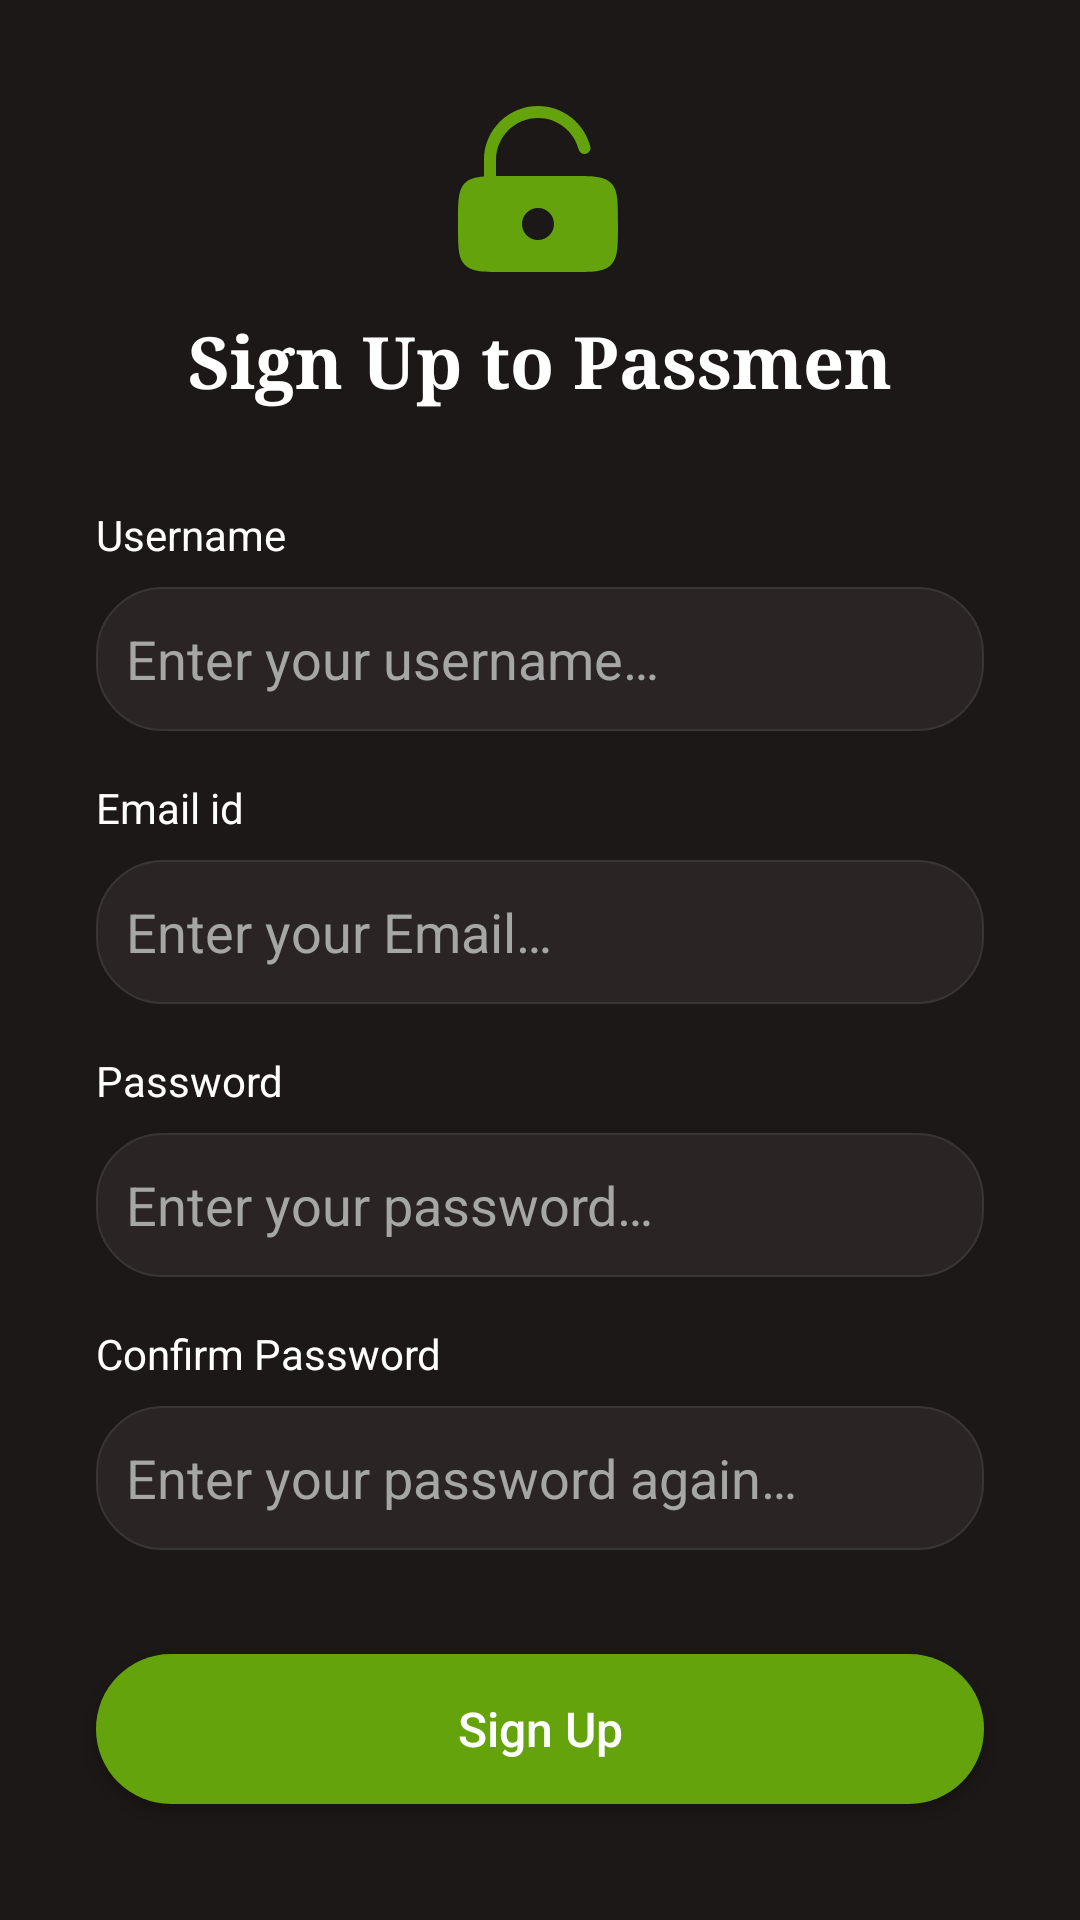

Produce the Android XML layout that renders to this screen, including the resource entries it uses.
<!-- AndroidManifest.xml: application theme Theme.Sample -->
<!-- res/layout/activity_sign_up.xml -->
<?xml version="1.0" encoding="utf-8"?>
<androidx.constraintlayout.widget.ConstraintLayout xmlns:android="http://schemas.android.com/apk/res/android"
    xmlns:app="http://schemas.android.com/apk/res-auto"
    xmlns:tools="http://schemas.android.com/tools"
    android:id="@+id/main"
    android:layout_width="match_parent"
    android:layout_height="match_parent"
    android:autofillHints=""
    android:background="@color/bgcolor"
    tools:context=".Login">

    

    

    

    

    

    <ImageView
        android:id="@+id/imageView"
        android:layout_width="64dp"
        android:layout_height="64dp"
        android:layout_marginTop="32dp"
        android:clickable="true"
        android:contentDescription="@string/icon"
        android:focusable="true"
        android:src="@drawable/lock"
        app:layout_constraintBottom_toTopOf="@+id/textView"
        app:layout_constraintEnd_toEndOf="parent"
        app:layout_constraintHorizontal_bias="0.498"
        app:layout_constraintStart_toStartOf="parent"
        app:layout_constraintTop_toTopOf="parent" />

    <TextView
        android:id="@+id/textView"
        android:layout_width="wrap_content"
        android:layout_height="wrap_content"
        android:layout_marginTop="8dp"
        android:fontFamily="serif"
        android:text="@string/signup_title"
        android:textColor="@color/white"
        android:textSize="24sp"
        android:textStyle="bold"
        app:layout_constraintEnd_toEndOf="parent"
        app:layout_constraintStart_toStartOf="parent"
        app:layout_constraintTop_toBottomOf="@+id/imageView" />

    <TextView
        android:id="@+id/user_txt"
        android:layout_width="wrap_content"
        android:layout_height="wrap_content"
        android:layout_marginStart="32dp"
        android:layout_marginTop="32dp"
        android:text="@string/username"
        android:textColor="@color/white"
        app:layout_constraintStart_toStartOf="parent"
        app:layout_constraintTop_toBottomOf="@+id/textView" />

    <EditText
        android:id="@+id/userField"
        android:layout_width="0dp"
        android:layout_height="wrap_content"
        android:layout_marginHorizontal="32dp"
        android:layout_marginTop="8dp"
        android:autofillHints=""
        android:background="@drawable/inputbox"
        android:hint="@string/usernamehint"
        android:inputType="text"
        android:minHeight="48dp"
        android:textColor="@color/white"
        android:textColorHint="#A6A6A6"
        app:layout_constraintEnd_toEndOf="parent"
        app:layout_constraintStart_toStartOf="parent"
        app:layout_constraintTop_toBottomOf="@+id/user_txt"
        tools:ignore="VisualLintTextFieldSize" />

    <TextView
        android:id="@+id/email_txt"
        android:layout_width="wrap_content"
        android:layout_height="wrap_content"
        android:text="@string/email"
        android:textColor="@color/white"
        app:layout_constraintTop_toBottomOf="@+id/userField"
        app:layout_constraintStart_toStartOf="parent"
        android:layout_marginStart="32dp"
        android:layout_marginTop="16dp" />

    

    

    <EditText
        android:id="@+id/emailField"
        android:layout_width="0dp"
        android:layout_height="wrap_content"
        android:layout_marginHorizontal="32dp"
        android:layout_marginTop="8dp"
        android:autofillHints=""
        android:background="@drawable/inputbox"
        android:hint="@string/emailhint"
        android:inputType="textEmailAddress"
        android:minHeight="48dp"
        android:textColor="@color/white"
        android:textColorHint="#A6A6A6"
        app:layout_constraintEnd_toEndOf="parent"
        app:layout_constraintHorizontal_bias="0.75"
        app:layout_constraintStart_toStartOf="parent"
        app:layout_constraintTop_toBottomOf="@+id/email_txt"
        tools:ignore="VisualLintTextFieldSize" />

    <TextView
        android:id="@+id/pass_txt"
        android:layout_width="wrap_content"
        android:layout_height="wrap_content"
        android:autofillHints=""
        android:text="@string/password"
        android:textColor="@color/white"
        app:layout_constraintTop_toBottomOf="@+id/emailField"
        app:layout_constraintStart_toStartOf="parent"
        android:layout_marginStart="32dp"
        android:layout_marginTop="16dp" />

    

    

    <EditText
        android:id="@+id/passwordField"
        android:layout_width="0dp"
        android:layout_height="wrap_content"
        android:layout_marginHorizontal="32dp"
        android:layout_marginTop="8dp"
        android:autofillHints=""
        android:background="@drawable/inputbox"
        android:hint="@string/passwordhint"
        android:inputType="textPassword"
        android:minHeight="48dp"
        android:textColor="@color/white"
        android:textColorHint="#A6A6A6"
        app:layout_constraintEnd_toEndOf="parent"
        app:layout_constraintStart_toStartOf="parent"
        app:layout_constraintTop_toBottomOf="@+id/pass_txt"
        tools:ignore="VisualLintTextFieldSize" />

    <TextView
        android:id="@+id/repass_txt"
        android:layout_width="wrap_content"
        android:layout_height="wrap_content"
        android:autofillHints=""
        android:text="@string/renterpassword"
        android:textColor="@color/white"
        app:layout_constraintTop_toBottomOf="@+id/passwordField"
        app:layout_constraintStart_toStartOf="parent"
        android:layout_marginStart="32dp"
        android:layout_marginTop="16dp" />

    <EditText
        android:id="@+id/repassField"
        android:layout_width="0dp"
        android:layout_height="wrap_content"
        android:layout_marginHorizontal="32dp"
        android:layout_marginTop="8dp"
        android:autofillHints=""
        android:background="@drawable/inputbox"
        android:hint="@string/repasswordhint"
        android:inputType="textPassword"
        android:minHeight="48dp"
        android:textColor="@color/white"
        android:textColorHint="#A6A6A6"
        app:layout_constraintEnd_toEndOf="parent"
        app:layout_constraintStart_toStartOf="parent"
        app:layout_constraintTop_toBottomOf="@+id/repass_txt"
        tools:ignore="VisualLintTextFieldSize" />

    <Button
        android:id="@+id/btnSignUp"
        android:layout_width="0dp"
        android:layout_height="50dp"
        android:layout_marginHorizontal="32dp"
        android:layout_marginTop="32dp"
        android:layout_marginBottom="32dp"
        android:background="@drawable/btn_green"
        android:text="@string/signup"
        android:textAllCaps="false"
        android:textColor="@color/white"
        android:textSize="16sp"
        app:layout_constraintBottom_toBottomOf="parent"
        app:layout_constraintEnd_toEndOf="parent"
        app:layout_constraintHorizontal_bias="0.25"
        app:layout_constraintStart_toStartOf="parent"
        app:layout_constraintTop_toBottomOf="@+id/repassField"
        app:layout_constraintVertical_bias="0.291"
        tools:ignore="VisualLintButtonSize,TextContrastCheck" />

</androidx.constraintlayout.widget.ConstraintLayout>
<!-- resources referenced by this layout -->
<resources>
  <color name="bgcolor">#1D1818</color>
  <color name="white">#FFFFFFFF</color>
  <!-- drawable btn_green (drawable) -->
  <shape xmlns:android="http://schemas.android.com/apk/res/android"
      android:shape="rectangle">
      <solid android:color="#64A30C" />
      <corners android:radius="28dp" />
  </shape>
  <!-- drawable inputbox (drawable) -->
  <?xml version="1.0" encoding="utf-8"?>
  <shape xmlns:android="http://schemas.android.com/apk/res/android"
      android:shape="rectangle">
  
      
      <stroke
          android:width="0.5dp"
          android:color="#3A3535" /> 
  
      
      <solid android:color="#2A2524" /> 
  
      
      <corners android:radius="22dp" /> 
  
      
      <padding
          android:left="10dp"
          android:top="10dp"
          android:right="10dp"
          android:bottom="10dp" />
  </shape>
  <!-- drawable lock (drawable) -->
  <vector xmlns:android="http://schemas.android.com/apk/res/android"
      android:width="800dp"
      android:height="800dp"
      android:viewportWidth="24"
      android:viewportHeight="24">
    <path
        android:pathData="M6.75,8C6.75,5.101 9.101,2.75 12,2.75C14.445,2.75 16.502,4.422 17.085,6.687C17.188,7.088 17.597,7.33 17.998,7.226C18.399,7.123 18.64,6.714 18.537,6.313C17.788,3.402 15.146,1.25 12,1.25C8.272,1.25 5.25,4.272 5.25,8V10.055C4.135,10.138 3.409,10.348 2.879,10.879C2,11.757 2,13.172 2,16C2,18.828 2,20.243 2.879,21.121C3.757,22 5.172,22 8,22H16C18.828,22 20.243,22 21.121,21.121C22,20.243 22,18.828 22,16C22,13.172 22,11.757 21.121,10.879C20.243,10 18.828,10 16,10H8C7.548,10 7.133,10 6.75,10.004V8ZM14,16C14,17.105 13.105,18 12,18C10.895,18 10,17.105 10,16C10,14.895 10.895,14 12,14C13.105,14 14,14.895 14,16Z"
        android:fillColor="#64A30C"
        android:fillType="evenOdd"/>
  </vector>
  <string name="email">Email id</string>
  <string name="emailhint">Enter your Email…</string>
  <string name="icon">icon</string>
  <string name="password">Password</string>
  <string name="passwordhint">Enter your password…</string>
  <string name="renterpassword">Confirm Password</string>
  <string name="repasswordhint">Enter your password again…</string>
  <string name="signup">Sign Up</string>
  <string name="signup_title">Sign Up to Passmen</string>
  <string name="username">Username</string>
  <string name="usernamehint">Enter your username…</string>
  <style name="Theme.Sample" parent="Base.Theme.Sample" />
  <style name="Base.Theme.Sample" parent="Theme.AppCompat.Light.NoActionBar">
      </style>
</resources>
